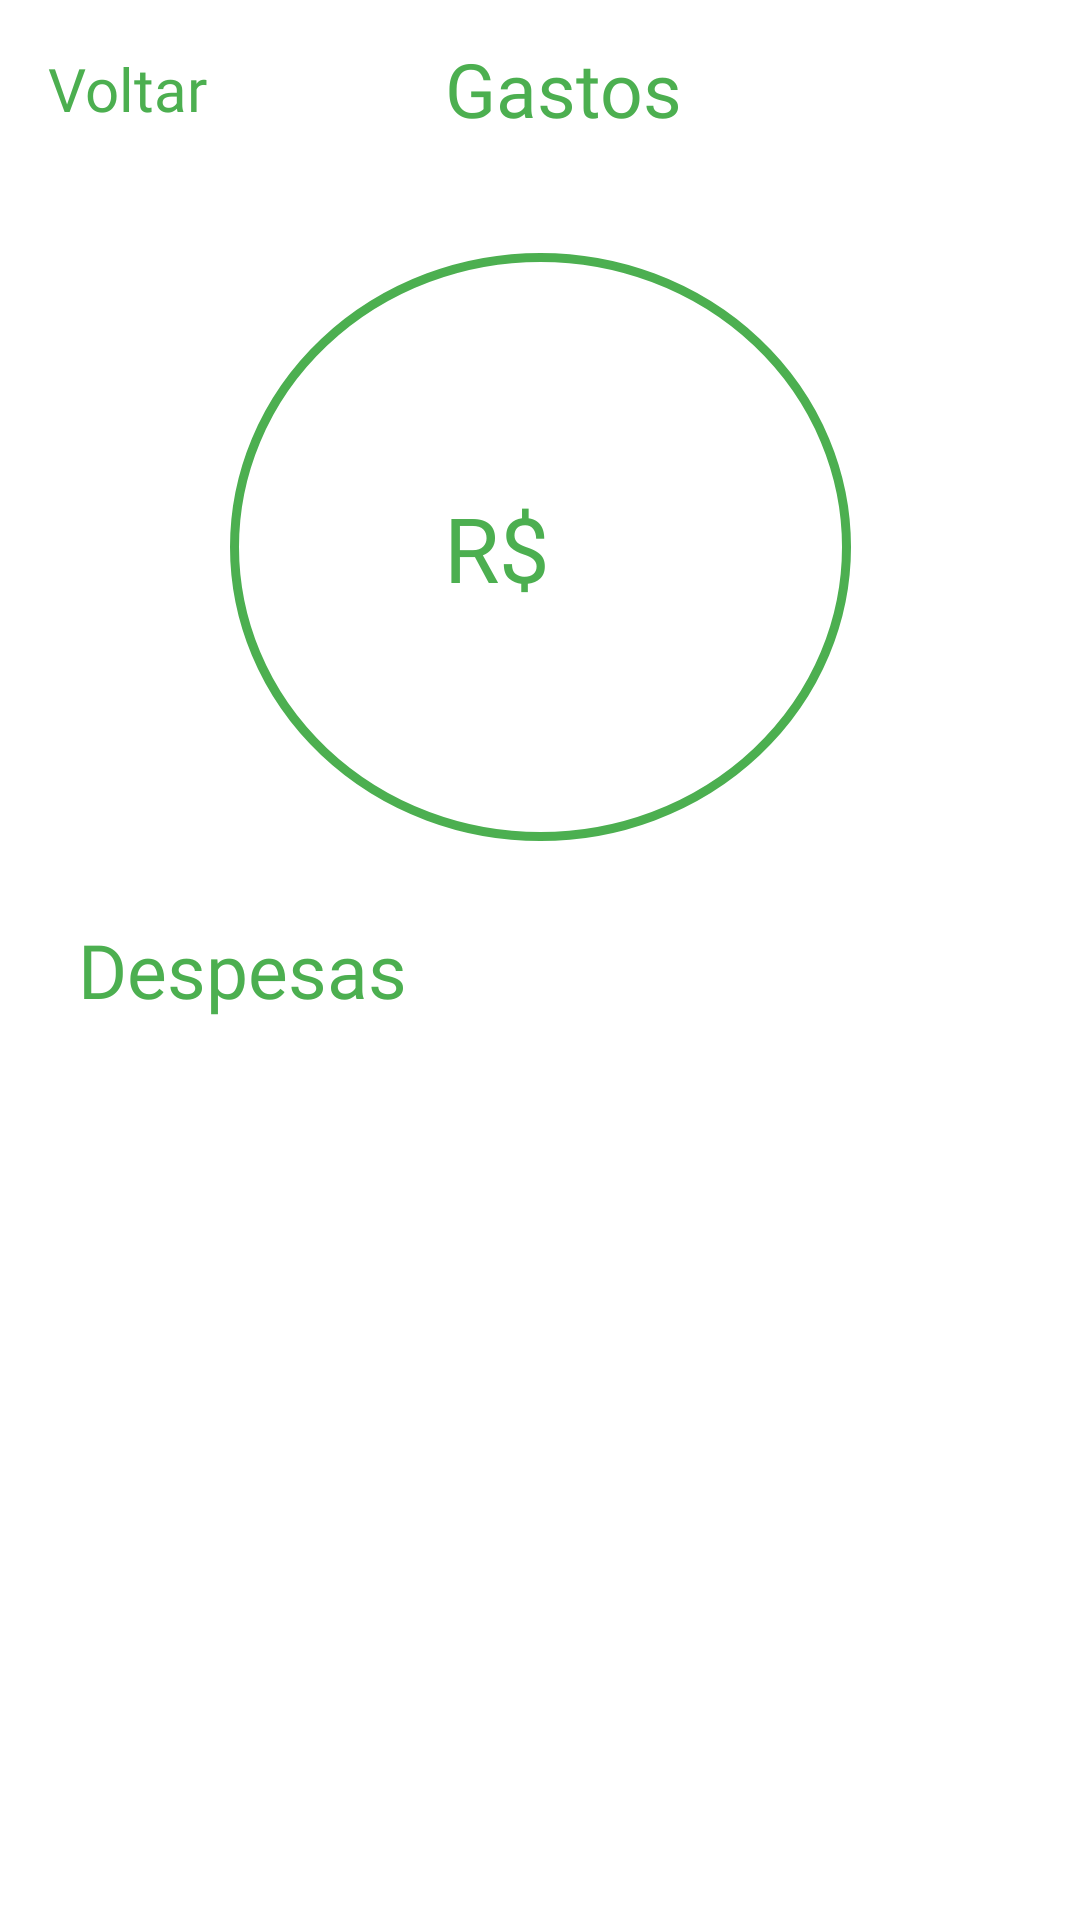

This screen was rendered from an Android layout file. Write that file and the resources it references.
<!-- AndroidManifest.xml: application theme Theme.Orgs -->
<!-- res/layout/activity_gastos_produtos.xml -->
<?xml version="1.0" encoding="utf-8"?>
<androidx.constraintlayout.widget.ConstraintLayout xmlns:android="http://schemas.android.com/apk/res/android"
    xmlns:app="http://schemas.android.com/apk/res-auto"
    xmlns:tools="http://schemas.android.com/tools"
    android:layout_width="match_parent"
    android:layout_height="match_parent"
    tools:context=".view.activity.produto.GastosProdutosActivity">

    <TextView
        android:id="@+id/activity_gastos_voltar"
        android:layout_width="wrap_content"
        android:layout_height="wrap_content"
        android:layout_margin="16dp"
        android:layout_marginStart="20dp"
        android:layout_marginTop="16dp"
        android:text="Voltar"
        android:textColor="@color/colorPrimary"
        android:textSize="20sp"
        app:layout_constraintHorizontal_chainStyle="packed"
        app:layout_constraintStart_toStartOf="parent"
        app:layout_constraintTop_toTopOf="parent" />


    <TextView
        android:id="@+id/activity_gastos_title"
        android:layout_width="wrap_content"
        android:layout_height="wrap_content"
        android:layout_marginStart="16dp"
        android:text="Gastos"
        android:textColor="@color/colorPrimary"
        android:textSize="25sp"
        app:layout_constraintBottom_toBottomOf="@+id/activity_gastos_voltar"
        app:layout_constraintEnd_toEndOf="parent"
        app:layout_constraintStart_toStartOf="parent"
        app:layout_constraintTop_toTopOf="@+id/activity_gastos_voltar" />

    <ImageView
        android:id="@+id/activity_gastos_backgroudn"
        android:layout_width="207dp"
        android:layout_height="196dp"
        android:layout_marginTop="38dp"
        android:src="@drawable/backgroud_preenche_valor"
        app:layout_constraintTop_toBottomOf="@+id/activity_gastos_title"
        app:layout_constraintStart_toStartOf="parent"
        app:layout_constraintEnd_toEndOf="parent"/>

    <TextView
        android:id="@+id/activity_gastos_valor_R"
        android:layout_width="wrap_content"
        android:layout_height="wrap_content"
        android:fontFamily="@font/montserrat_bold"
        android:textColor="@color/colorPrimary"
        android:textSize="30sp"
        android:layout_marginStart="50dp"
        app:layout_constraintBottom_toBottomOf="@+id/activity_gastos_backgroudn"
        app:layout_constraintStart_toStartOf="@+id/activity_gastos_backgroudn"
        app:layout_constraintTop_toTopOf="@+id/activity_gastos_backgroudn"
        app:layout_constraintEnd_toStartOf="@+id/activity_gastos_valor"
        android:text="R$" />

    <TextView
        android:id="@+id/activity_gastos_valor"
        android:layout_width="wrap_content"
        android:layout_height="wrap_content"
        android:fontFamily="@font/montserrat_bold"
        android:textColor="@color/colorPrimary"
        android:textSize="30sp"
        android:layout_marginStart="8dp"
        android:layout_marginEnd="50dp"
        app:layout_constraintBottom_toBottomOf="@+id/activity_gastos_backgroudn"
        app:layout_constraintStart_toEndOf="@+id/activity_gastos_valor_R"
        app:layout_constraintTop_toTopOf="@+id/activity_gastos_backgroudn"
        app:layout_constraintEnd_toEndOf="@+id/activity_gastos_backgroudn"
        tools:text="1250.00" />

    <TextView
        android:id="@+id/activity_gastos_despesas"
        android:layout_width="wrap_content"
        android:layout_height="wrap_content"
        android:layout_margin="26dp"
        android:text="Despesas"
        android:textColor="@color/colorPrimary"
        android:textSize="25sp"
        app:layout_constraintStart_toStartOf="parent"
        app:layout_constraintTop_toBottomOf="@+id/activity_gastos_backgroudn"/>

    <androidx.recyclerview.widget.RecyclerView
        android:id="@+id/activity_gastos_recycler_view"
        android:layout_width="0dp"
        android:layout_height="0dp"
        android:layout_margin="8dp"
        app:layoutManager="androidx.recyclerview.widget.LinearLayoutManager"
        app:layout_constraintBottom_toBottomOf="parent"
        app:layout_constraintEnd_toEndOf="parent"
        app:layout_constraintStart_toStartOf="parent"
        app:layout_constraintTop_toBottomOf="@+id/activity_gastos_despesas"
        tools:listitem="@layout/produto_item_gastos" />

</androidx.constraintlayout.widget.ConstraintLayout>
<!-- res/layout/produto_item_gastos.xml (included above) -->
<?xml version="1.0" encoding="utf-8"?>
<androidx.cardview.widget.CardView xmlns:android="http://schemas.android.com/apk/res/android"
    xmlns:app="http://schemas.android.com/apk/res-auto"
    xmlns:tools="http://schemas.android.com/tools"
    android:id="@+id/cardView"
    android:layout_width="match_parent"
    android:layout_height="50dp"
    android:layout_margin="10dp"
    app:cardCornerRadius="7dp"
    app:cardElevation="20dp">

    <androidx.constraintlayout.widget.ConstraintLayout
        android:id="@+id/constraint"
        android:layout_width="match_parent"
        android:layout_height="match_parent">

        <TextView
            android:id="@+id/produto_item_gastos_titulo"
            android:layout_width="wrap_content"
            android:layout_height="wrap_content"
            android:layout_marginStart="16dp"
            android:ellipsize="end"
            android:fontFamily="@font/montserrat_bold"
            android:maxLines="1"
            android:textSize="20sp"
            android:textStyle="bold"
            app:layout_constraintBottom_toBottomOf="parent"
            app:layout_constraintHorizontal_weight="7"
            app:layout_constraintStart_toStartOf="@id/constraint"
            app:layout_constraintTop_toTopOf="parent"
            tools:text="Teste" />

        <TextView
            android:id="@+id/produto_item_gastos_valor"
            android:layout_width="wrap_content"
            android:layout_height="wrap_content"
            android:textColor="@android:color/holo_green_dark"
            android:textSize="18sp"
            android:layout_marginEnd="16dp"
            android:textStyle="bold"
            android:fontFamily="@font/montserrat"
            app:layout_constraintBottom_toBottomOf="parent"
            app:layout_constraintEnd_toEndOf="parent"
            app:layout_constraintTop_toTopOf="@+id/constraint"
            tools:text="R$ 19,99" />


    </androidx.constraintlayout.widget.ConstraintLayout>

</androidx.cardview.widget.CardView>
<!-- resources referenced by this layout -->
<resources>
  <color name="colorPrimary">#4CAF50</color>
  <!-- drawable backgroud_preenche_valor (drawable) -->
  <?xml version="1.0" encoding="utf-8"?>
  <shape xmlns:android="http://schemas.android.com/apk/res/android"
      android:shape="oval">
  
      <padding android:top="20dp"
          android:bottom="20dp" />
  
      <stroke android:width="3dp"
          android:color="@color/colorPrimary"/>
  </shape>
  <style name="Theme.Orgs" parent="Theme.MaterialComponents.DayNight.DarkActionBar">
          
          <item name="colorPrimary">@color/colorPrimary</item>
          <item name="colorPrimaryVariant">@color/colorPrimaryVariant</item>
          <item name="colorOnPrimary">@color/colorOnPrimary</item>
          
          <item name="colorSecondary">@color/colorSecondary</item>
          <item name="colorSecondaryVariant">@color/colorSecondaryVariant</item>
          <item name="colorOnSecondary">@color/colorOnSecondary</item>
          
          <item name="android:statusBarColor">?attr/colorPrimaryVariant</item>
          
  
          <item name="fontFamily">@font/montserrat</item>
      </style>
  <color name="colorPrimaryVariant">#00701a</color>
  <color name="colorOnPrimary">@color/white</color>
  <color name="colorSecondary">#43a047</color>
  <color name="colorSecondaryVariant">#76d275</color>
  <color name="colorOnSecondary">@color/white</color>
  <color name="white">#FFFFFFFF</color>
</resources>
